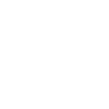
t = 0.00 s
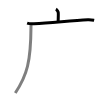
t = 2.50 s
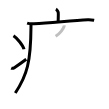
t = 5.25 s
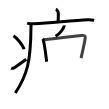
t = 7.75 s
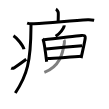
t = 10.50 s
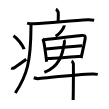
t = 13.00 s

The animated SVG that drew these frames (rendered in a browser with its animation timeline set to each time). Animation: 13 SMIL elements (animate=13); one cycle of 13.00 s.

<svg width="109px" height="109px" viewBox="0 0 px 109px" xmlns="http://www.w3.org/2000/svg" xmlns:xlink="http://www.w3.org/1999/xlink" xml:space="preserve" version="1.1"  baseProfile="full">
<path d="M55.91,9.13c0.7,0.36,2.18,2.66,2.32,3.37c0.14,0.71,0.07,4.3-0.07,8.74" style="fill:none;stroke:black;stroke-width:3;opacity:0">
  <animate attributeType="CSS" attributeName="opacity" from="0" to="1" begin="0s" dur="1s" repeatCount="0" fill="freeze" />
</path>
<path d="M27.13,23.17c1.78,0.57,5.04,0.66,6.81,0.57c18.49-0.96,37.51-3.18,53.97-3.94c2.96-0.13,4.74,0.27,6.22,0.56" style="fill:none;stroke:black;stroke-width:3;opacity:0">
  <animate attributeType="CSS" attributeName="opacity" from="0" to="1" begin="1s" dur="1s" repeatCount="0" fill="freeze" />
</path>
<path d="M30.99,24c0,1.02,0,2.02-0.01,3c-0.19,34.58-3.82,48.14-15.68,65.97" style="fill:none;stroke:black;stroke-width:3;opacity:0">
  <animate attributeType="CSS" attributeName="opacity" from="0" to="1" begin="2s" dur="1s" repeatCount="0" fill="freeze" />
</path>
<path d="M13.5,35.75c3.71,2.38,9.57,9.8,10.5,13.5" style="fill:none;stroke:black;stroke-width:3;opacity:0">
  <animate attributeType="CSS" attributeName="opacity" from="0" to="1" begin="3s" dur="1s" repeatCount="0" fill="freeze" />
</path>
<path d="M11.17,68.03c1.44,0.68,1.88,0.49,3.15-0.35c5.11-3.37,8.06-5.52,11.93-8.43" style="fill:none;stroke:black;stroke-width:3;opacity:0">
  <animate attributeType="CSS" attributeName="opacity" from="0" to="1" begin="4s" dur="1s" repeatCount="0" fill="freeze" />
</path>
<path d="M64.12,25.39c0.03,0.26,0.05,0.67-0.04,1.04c-0.58,2.18-3.9,6.98-8.45,9.91" style="fill:none;stroke:black;stroke-width:3;opacity:0">
  <animate attributeType="CSS" attributeName="opacity" from="0" to="1" begin="5s" dur="1s" repeatCount="0" fill="freeze" />
</path>
<path d="M42.7,38.71c0.3,0.36,0.31,0.61,0.47,1.07c1.36,3.76,2.64,15,3.49,22.02" style="fill:none;stroke:black;stroke-width:3;opacity:0">
  <animate attributeType="CSS" attributeName="opacity" from="0" to="1" begin="6s" dur="1s" repeatCount="0" fill="freeze" />
</path>
<path d="M44.11,39.64c10.54-0.95,29.43-3.42,37.31-4.21c2.89-0.29,4.02,0.51,3.81,2.5c-0.39,3.81-2.8,13.83-4.12,20.17" style="fill:none;stroke:black;stroke-width:3;opacity:0">
  <animate attributeType="CSS" attributeName="opacity" from="0" to="1" begin="7s" dur="1s" repeatCount="0" fill="freeze" />
</path>
<path d="M46.08,48.94c3.43-0.37,33.1-3.08,35.94-3.23" style="fill:none;stroke:black;stroke-width:3;opacity:0">
  <animate attributeType="CSS" attributeName="opacity" from="0" to="1" begin="8s" dur="1s" repeatCount="0" fill="freeze" />
</path>
<path d="M47.2,58.61c7.59-0.4,23.42-1.67,33.9-2.33" style="fill:none;stroke:black;stroke-width:3;opacity:0">
  <animate attributeType="CSS" attributeName="opacity" from="0" to="1" begin="9s" dur="1s" repeatCount="0" fill="freeze" />
</path>
<path d="M63.95,40.01c0.61,0.8,0.57,2,0.41,3.07c-1.61,10.77-4.6,23.17-20.01,29.39" style="fill:none;stroke:black;stroke-width:3;opacity:0">
  <animate attributeType="CSS" attributeName="opacity" from="0" to="1" begin="10s" dur="1s" repeatCount="0" fill="freeze" />
</path>
<path d="M33.75,77.76c0.82,0.28,3.03,1.05,5.22,0.84c14.77-1.39,39.4-4.3,53.44-4.57c2.2-0.04,3.97,0.08,5.34,0.37" style="fill:none;stroke:black;stroke-width:3;opacity:0">
  <animate attributeType="CSS" attributeName="opacity" from="0" to="1" begin="11s" dur="1s" repeatCount="0" fill="freeze" />
</path>
<path d="M71.54,61.06c1,0.39,1.6,1.74,1.8,2.51c0.2,0.77,0,31.59-0.2,36.43" style="fill:none;stroke:black;stroke-width:3;opacity:0">
  <animate attributeType="CSS" attributeName="opacity" from="0" to="1" begin="12s" dur="1s" repeatCount="0" fill="freeze" />
</path>
</svg>
